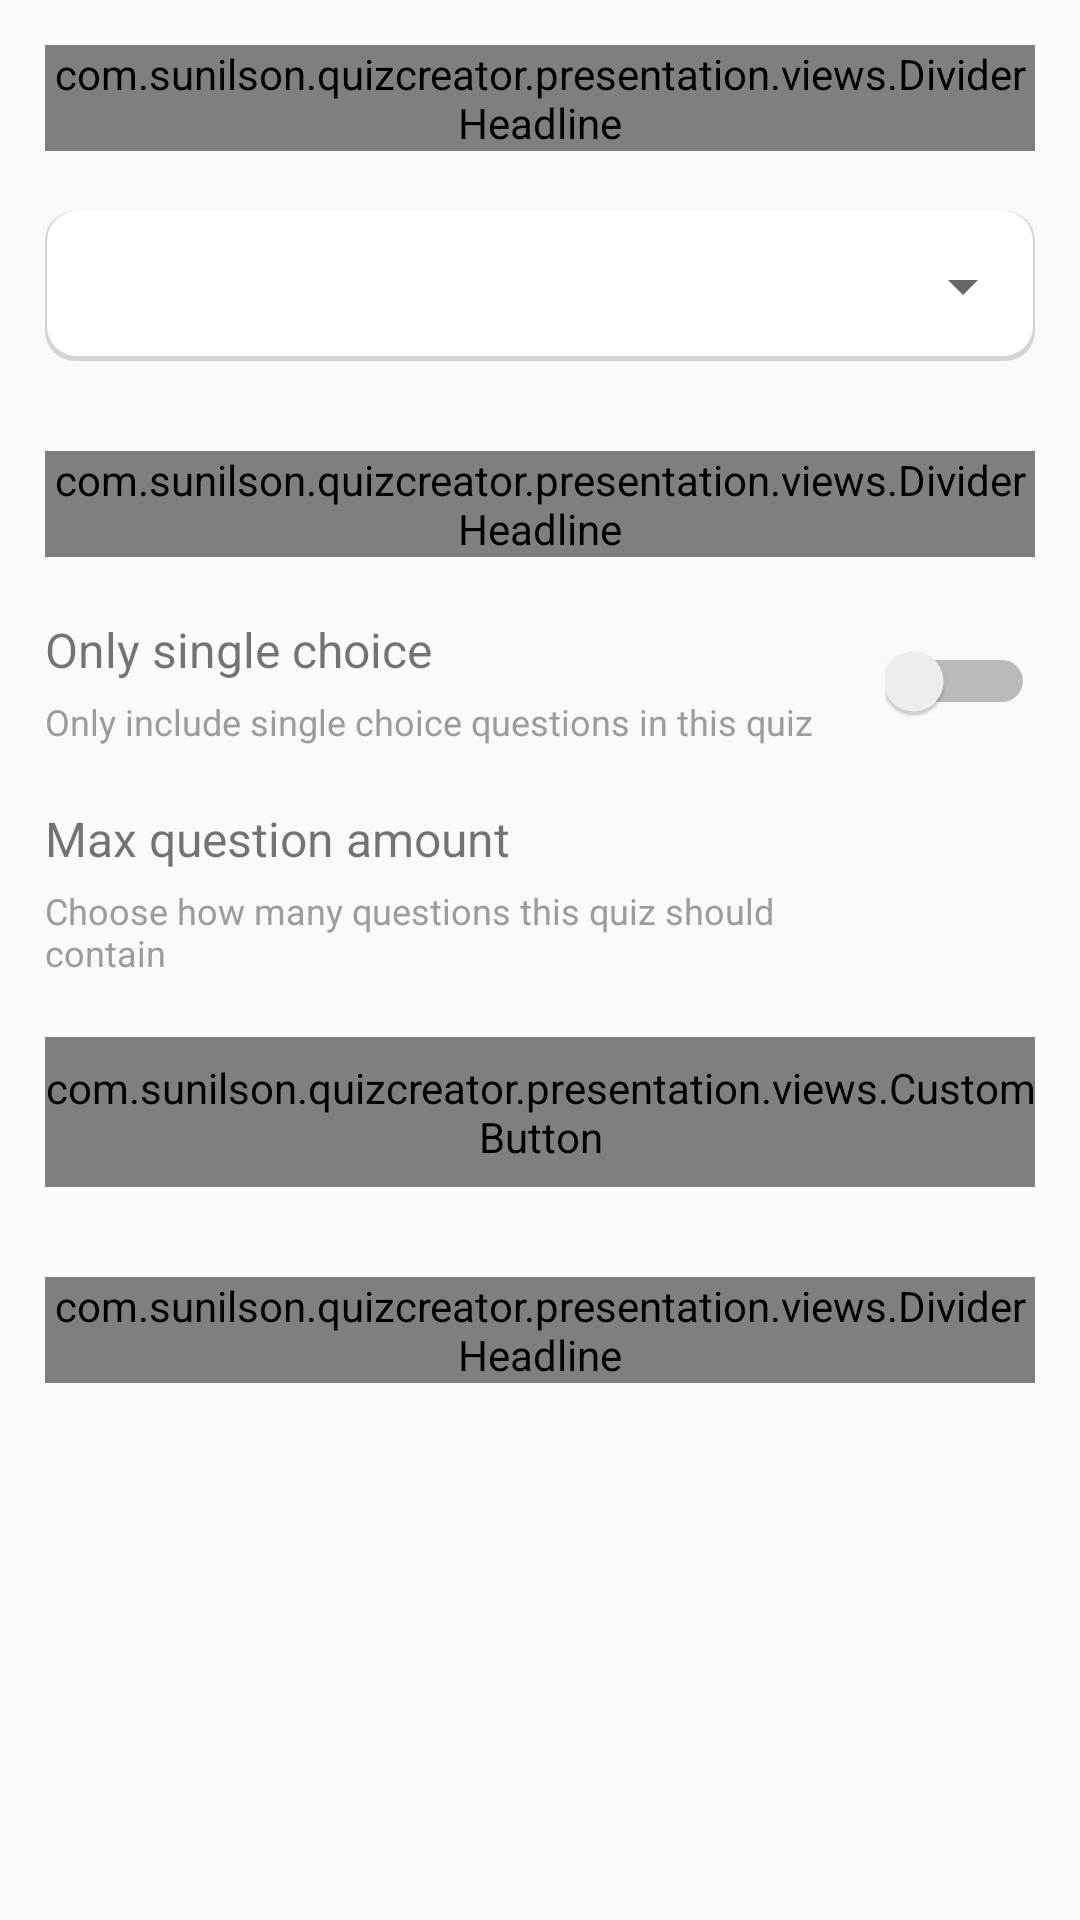

The Android layout XML behind this screen, and the referenced resources:
<!-- AndroidManifest.xml: application theme AppTheme.NoActionBar -->
<!-- res/layout/fragment_create_quiz.xml -->
<?xml version="1.0" encoding="utf-8"?>
<layout xmlns:android="http://schemas.android.com/apk/res/android"
    xmlns:app="http://schemas.android.com/apk/res-auto">

    <data>

        <variable
            name="viewModel"
            type="com.sunilson.quizcreator.presentation.mainActivity.fragments.createQuizFragment.CreateQuizViewModel" />

        <import type="android.view.View" />

        <import type="com.sunilson.quizcreator.data.models.Category" />
    </data>

    <androidx.core.widget.NestedScrollView
        android:layout_width="match_parent"
        android:layout_height="wrap_content">

        <LinearLayout
            android:layout_width="match_parent"
            android:layout_height="wrap_content"
            android:animateLayoutChanges="true"
            android:orientation="vertical"
            android:padding="15dp">

            <com.sunilson.quizcreator.presentation.views.DividerHeadline
                android:layout_width="match_parent"
                android:layout_height="wrap_content"
                android:focusableInTouchMode="true"
                android:focusable="true"
                android:layout_marginBottom="@dimen/divider_bottom_margin"
                app:text="Category" />

            <RelativeLayout
                android:id="@+id/form_category_spinner_container"
                android:layout_width="match_parent"
                android:layout_height="50dp"
                android:background="@drawable/single_card_view_background">

                <Spinner
                    android:id="@+id/category_quiz_spinner"
                    categories="@{viewModel.categories}"
                    selectedCategory="@={viewModel.selectedCategory}"
                    android:layout_width="match_parent"
                    android:layout_height="match_parent"
                    android:layout_centerInParent="true"
                    android:padding="15dp" />
            </RelativeLayout>

            <com.sunilson.quizcreator.presentation.views.DividerHeadline
                android:layout_width="match_parent"
                android:layout_height="wrap_content"
                android:layout_marginBottom="@dimen/divider_bottom_margin"
                android:layout_marginTop="@dimen/divider_top_margin"
                app:text="@string/quiz_options" />

            <androidx.constraintlayout.widget.ConstraintLayout
                android:layout_width="match_parent"
                android:layout_height="wrap_content">

                <TextView
                    android:id="@+id/only_single_title"
                    android:layout_width="0dp"
                    android:layout_height="wrap_content"
                    android:text="@string/only_single_choice"
                    android:textSize="16sp"
                    app:layout_constraintBottom_toTopOf="@id/only_single_subtitle"
                    app:layout_constraintLeft_toLeftOf="parent"
                    app:layout_constraintRight_toLeftOf="@id/single_or_multiple"
                    app:layout_constraintTop_toTopOf="parent" />

                <TextView
                    android:id="@+id/only_single_subtitle"
                    android:layout_width="0dp"
                    android:layout_height="wrap_content"
                    android:layout_marginTop="5dp"
                    android:text="@string/only_single_choice_subtitle"
                    android:textColor="@color/unselected"
                    android:textSize="12sp"
                    app:layout_constraintBottom_toBottomOf="parent"
                    app:layout_constraintLeft_toLeftOf="@id/only_single_title"
                    app:layout_constraintRight_toRightOf="@id/only_single_title"
                    app:layout_constraintTop_toBottomOf="@id/only_single_title" />

                <Switch
                    android:id="@+id/single_or_multiple"
                    android:layout_width="50dp"
                    android:layout_height="wrap_content"
                    android:checked="@={viewModel.singleOrMultiple}"
                    app:layout_constraintBottom_toBottomOf="@id/only_single_subtitle"
                    app:layout_constraintLeft_toRightOf="@id/only_single_title"
                    app:layout_constraintRight_toRightOf="parent"
                    app:layout_constraintTop_toTopOf="@id/only_single_title" />
            </androidx.constraintlayout.widget.ConstraintLayout>

            <androidx.constraintlayout.widget.ConstraintLayout
                android:layout_width="match_parent"
                android:layout_height="wrap_content"
                android:layout_marginTop="20dp">

                <TextView
                    android:id="@+id/max_questions_title"
                    android:layout_width="0dp"
                    android:layout_height="wrap_content"
                    android:text="@string/max_question_amount"
                    android:textSize="16sp"
                    app:layout_constraintBottom_toTopOf="@id/max_questions_subtitle"
                    app:layout_constraintLeft_toLeftOf="parent"
                    app:layout_constraintRight_toLeftOf="@id/select_question_amount_button"
                    app:layout_constraintTop_toTopOf="parent" />

                <TextView
                    android:id="@+id/max_questions_subtitle"
                    android:layout_width="0dp"
                    android:layout_height="wrap_content"
                    android:layout_marginTop="5dp"
                    android:text="@string/max_question_amount_subtitle"
                    android:textColor="@color/unselected"
                    android:textSize="12sp"
                    app:layout_constraintBottom_toBottomOf="parent"
                    app:layout_constraintLeft_toLeftOf="@id/max_questions_title"
                    app:layout_constraintRight_toRightOf="@id/max_questions_title"
                    app:layout_constraintTop_toBottomOf="@id/max_questions_title" />

                <TextView
                    android:id="@+id/select_question_amount_button"
                    android:layout_width="50dp"
                    android:layout_height="50dp"
                    android:gravity="center"
                    android:text="@{viewModel.maxQuestionAmount + ``}"
                    android:textAlignment="center"
                    android:textSize="18sp"
                    app:layout_constraintBottom_toBottomOf="@id/max_questions_subtitle"
                    app:layout_constraintLeft_toRightOf="@id/max_questions_title"
                    app:layout_constraintRight_toRightOf="parent"
                    app:layout_constraintTop_toTopOf="@id/max_questions_title" />
            </androidx.constraintlayout.widget.ConstraintLayout>


            <com.sunilson.quizcreator.presentation.views.CustomButton
                android:id="@+id/generate_quiz_button"
                android:layout_width="wrap_content"
                android:layout_height="50dp"
                android:layout_gravity="center_horizontal"
                android:layout_marginTop="20dp"
                app:buttonIcon="@drawable/ic_play_arrow_white_24dp"
                app:buttonText="@string/generate_quiz" />


            <com.sunilson.quizcreator.presentation.views.DividerHeadline
                android:layout_width="match_parent"
                android:layout_height="wrap_content"
                android:layout_marginBottom="@dimen/divider_bottom_margin"
                android:layout_marginTop="@dimen/divider_top_margin"
                app:text="@string/quiz_archive" />

            <androidx.recyclerview.widget.RecyclerView
                android:id="@+id/quiz_archive_recyclerview"
                entries="@{viewModel.quizzes}"
                android:layout_width="match_parent"
                android:layout_height="300dp" />
        </LinearLayout>
    </androidx.core.widget.NestedScrollView>
</layout>
<!-- resources referenced by this layout -->
<resources>
  <color name="unselected">#9c9c9c</color>
  <dimen name="divider_bottom_margin">20dp</dimen>
  <dimen name="divider_top_margin">30dp</dimen>
  <!-- drawable ic_play_arrow_white_24dp (drawable) -->
  <vector android:height="24dp"
          android:tint="#FFFFFF"
          android:viewportHeight="24.0"
          android:viewportWidth="24.0"
          android:width="24dp"
          xmlns:android="http://schemas.android.com/apk/res/android">
      <path
              android:fillColor="#FF000000"
              android:pathData="M8,5v14l11,-7z" />
  </vector>
  <!-- drawable single_card_view_background (drawable) -->
  <?xml version="1.0" encoding="utf-8"?>
  <layer-list xmlns:android="http://schemas.android.com/apk/res/android">
  
      <item>
          <shape android:shape="rectangle">
              <solid android:color="#cacacaca"/>
              <corners
                  android:bottomLeftRadius="@dimen/global_border_radius"
                  android:bottomRightRadius="@dimen/global_border_radius"
                  android:topLeftRadius="@dimen/global_border_radius"
                  android:topRightRadius="@dimen/global_border_radius" />
          </shape>
      </item>
      <item android:left="0.75dp"
          android:right="0.75dp"
          android:top="0dp"
          android:bottom="1.75dp">
          <shape xmlns:android="http://schemas.android.com/apk/res/android"
              android:shape="rectangle">
              <solid android:color="#FFFFFF" />
              
              <corners
                  android:bottomLeftRadius="@dimen/global_border_radius"
                  android:bottomRightRadius="@dimen/global_border_radius"
                  android:topLeftRadius="@dimen/global_border_radius"
                  android:topRightRadius="@dimen/global_border_radius" />
          </shape>
      </item>
  </layer-list>
  <string name="generate_quiz">Generate Quiz</string>
  <string name="max_question_amount">Max question amount</string>
  <string name="max_question_amount_subtitle">Choose how many questions this quiz should contain</string>
  <string name="only_single_choice">Only single choice</string>
  <string name="only_single_choice_subtitle">Only include single choice questions in this quiz</string>
  <string name="quiz_archive">Quiz Archive</string>
  <string name="quiz_options">Quiz options</string>
  <style name="AppTheme.NoActionBar">
          <item name="windowActionBar">false</item>
          <item name="windowNoTitle">true</item>
      </style>
  <dimen name="global_border_radius">10dp</dimen>
</resources>
